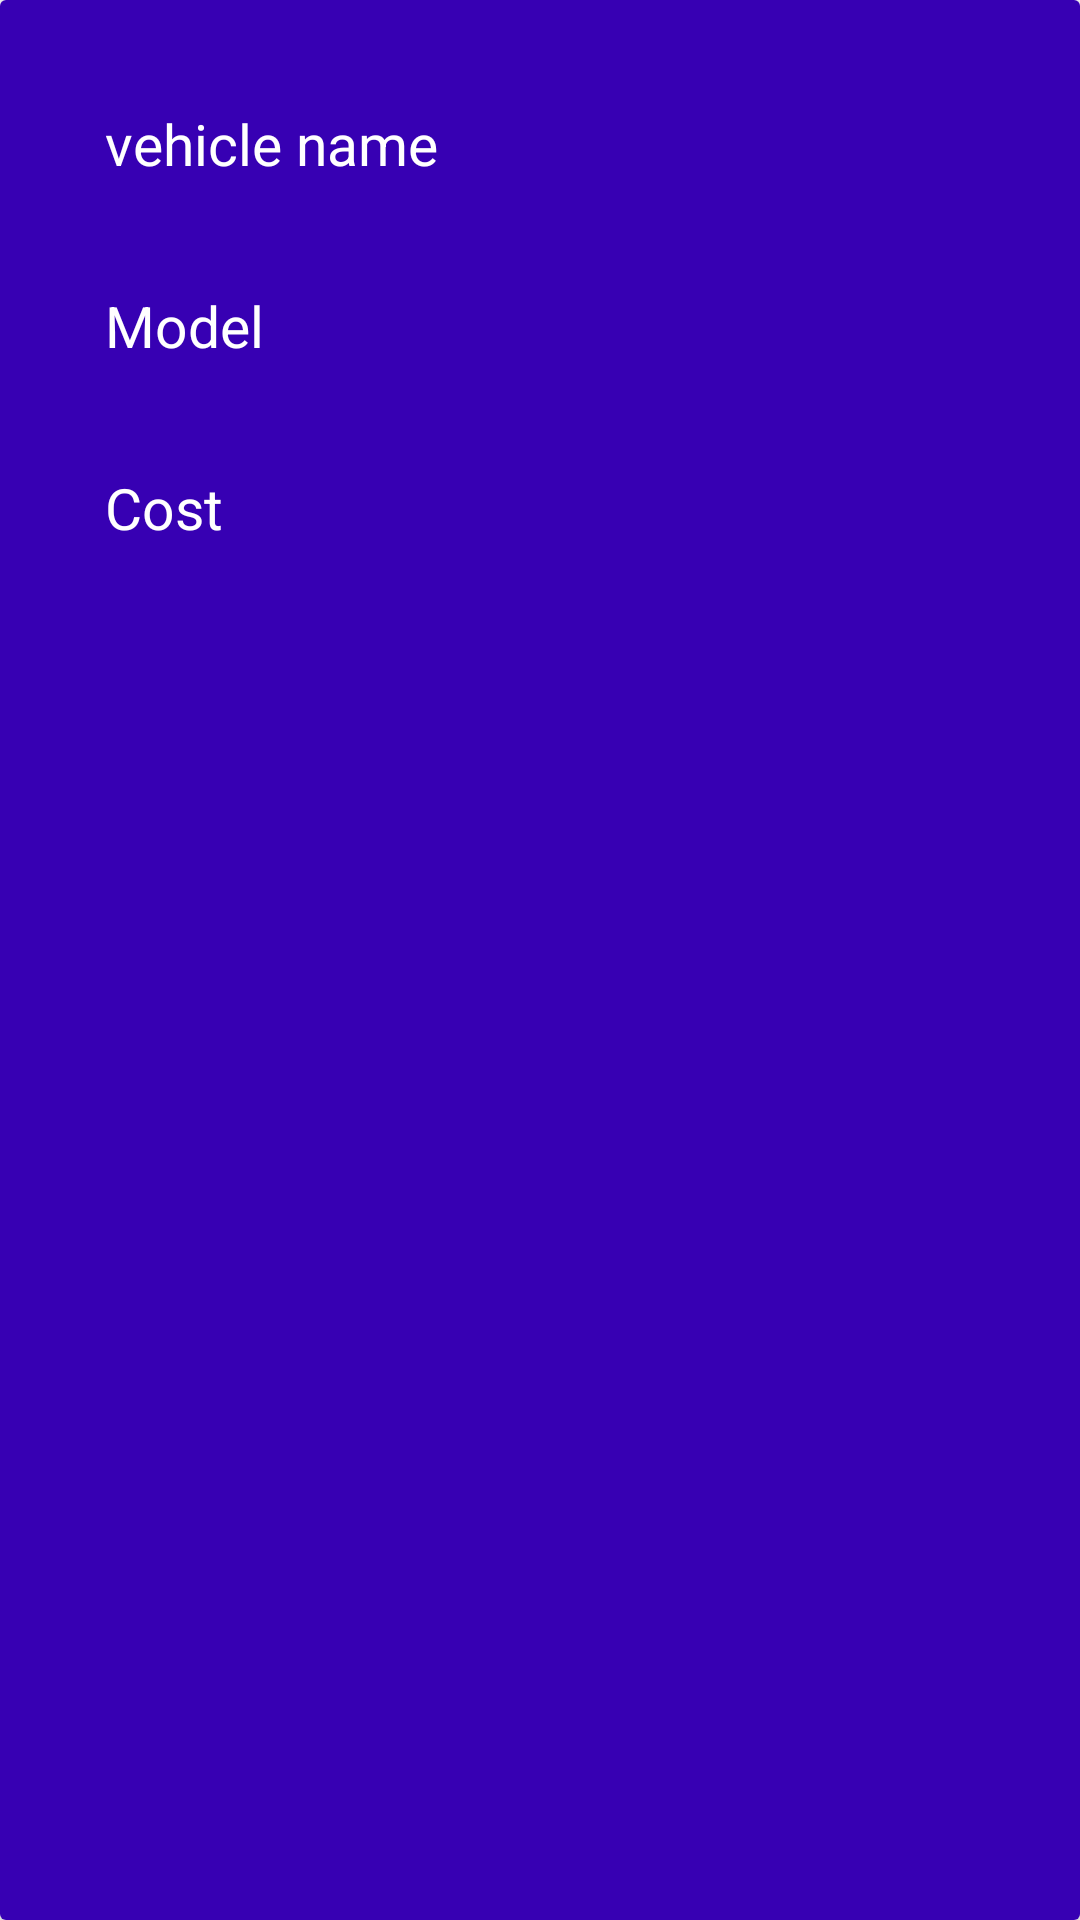

Android layout source for this screen:
<!-- AndroidManifest.xml: application theme Theme.Android_demo_app_005_lec_13 -->
<!-- res/layout/vehicle_row.xml -->
<?xml version="1.0" encoding="utf-8"?>
<androidx.cardview.widget.CardView xmlns:android="http://schemas.android.com/apk/res/android"
    xmlns:app="http://schemas.android.com/apk/res-auto"
    xmlns:tools="http://schemas.android.com/tools"
    android:id="@+id/cv_vehicle_row"
    android:layout_width="match_parent"
    android:layout_height="wrap_content"
    android:layout_margin="16dp">


    <androidx.constraintlayout.widget.ConstraintLayout
        android:layout_width="match_parent"
        android:layout_height="match_parent"
        android:background="@color/purple_700"
        android:paddingBottom="35dp">


        <TextView
            android:id="@+id/tv_name_vehicle_row"
            android:layout_width="wrap_content"
            android:layout_height="wrap_content"

            android:layout_margin="35dp"
            android:layout_marginStart="35dp"
            android:text="@string/tv_name_vehicle_row"
            android:textColor="@color/white"

            android:textSize="19sp"
            app:layout_constraintStart_toStartOf="parent"
            app:layout_constraintTop_toTopOf="parent" />

        <TextView
            android:id="@+id/tv_model_vehicle_row"
            android:layout_width="wrap_content"
            android:layout_height="wrap_content"

            android:layout_marginTop="35dp"
            android:text="@string/tv_model_vehicle_row"
            android:textColor="@color/white"

            android:textSize="19sp"
            app:layout_constraintStart_toStartOf="@+id/tv_name_vehicle_row"
            app:layout_constraintTop_toBottomOf="@+id/tv_name_vehicle_row" />

        <TextView
            android:id="@+id/tv_cost_vehicle_row"
            android:layout_width="wrap_content"
            android:layout_height="wrap_content"

            android:layout_marginTop="35dp"
            android:text="@string/tv_cost_vehicle_row"
            android:textColor="@color/white"

            android:textSize="19sp"
            app:layout_constraintStart_toStartOf="@+id/tv_model_vehicle_row"
            app:layout_constraintTop_toBottomOf="@+id/tv_model_vehicle_row" />


    </androidx.constraintlayout.widget.ConstraintLayout>


</androidx.cardview.widget.CardView>
<!-- resources referenced by this layout -->
<resources>
  <string name="tv_cost_vehicle_row">Cost</string>
  <string name="tv_model_vehicle_row">Model</string>
  <string name="tv_name_vehicle_row">vehicle name</string>
  <style name="Theme.Android_demo_app_005_lec_13" parent="Theme.MaterialComponents.DayNight.DarkActionBar">
          
          <item name="colorPrimary">@color/purple_500</item>
          <item name="colorPrimaryVariant">@color/purple_700</item>
          <item name="colorOnPrimary">@color/white</item>
          
          <item name="colorSecondary">@color/teal_200</item>
          <item name="colorSecondaryVariant">@color/teal_700</item>
          <item name="colorOnSecondary">@color/black</item>
          
          <item name="android:statusBarColor" tools:targetApi="l">?attr/colorPrimaryVariant</item>
          
      </style>
  <!-- not gathered from this repository: default colours our renderer supplied (Android Studio template values) -->
  <color name="purple_500">#FF6200EE</color>
  <color name="purple_700">#FF3700B3</color>
  <color name="teal_200">#FF03DAC5</color>
  <color name="teal_700">#FF018786</color>
  <color name="black">#FF000000</color>
  <color name="white">#FFFFFFFF</color>
</resources>
